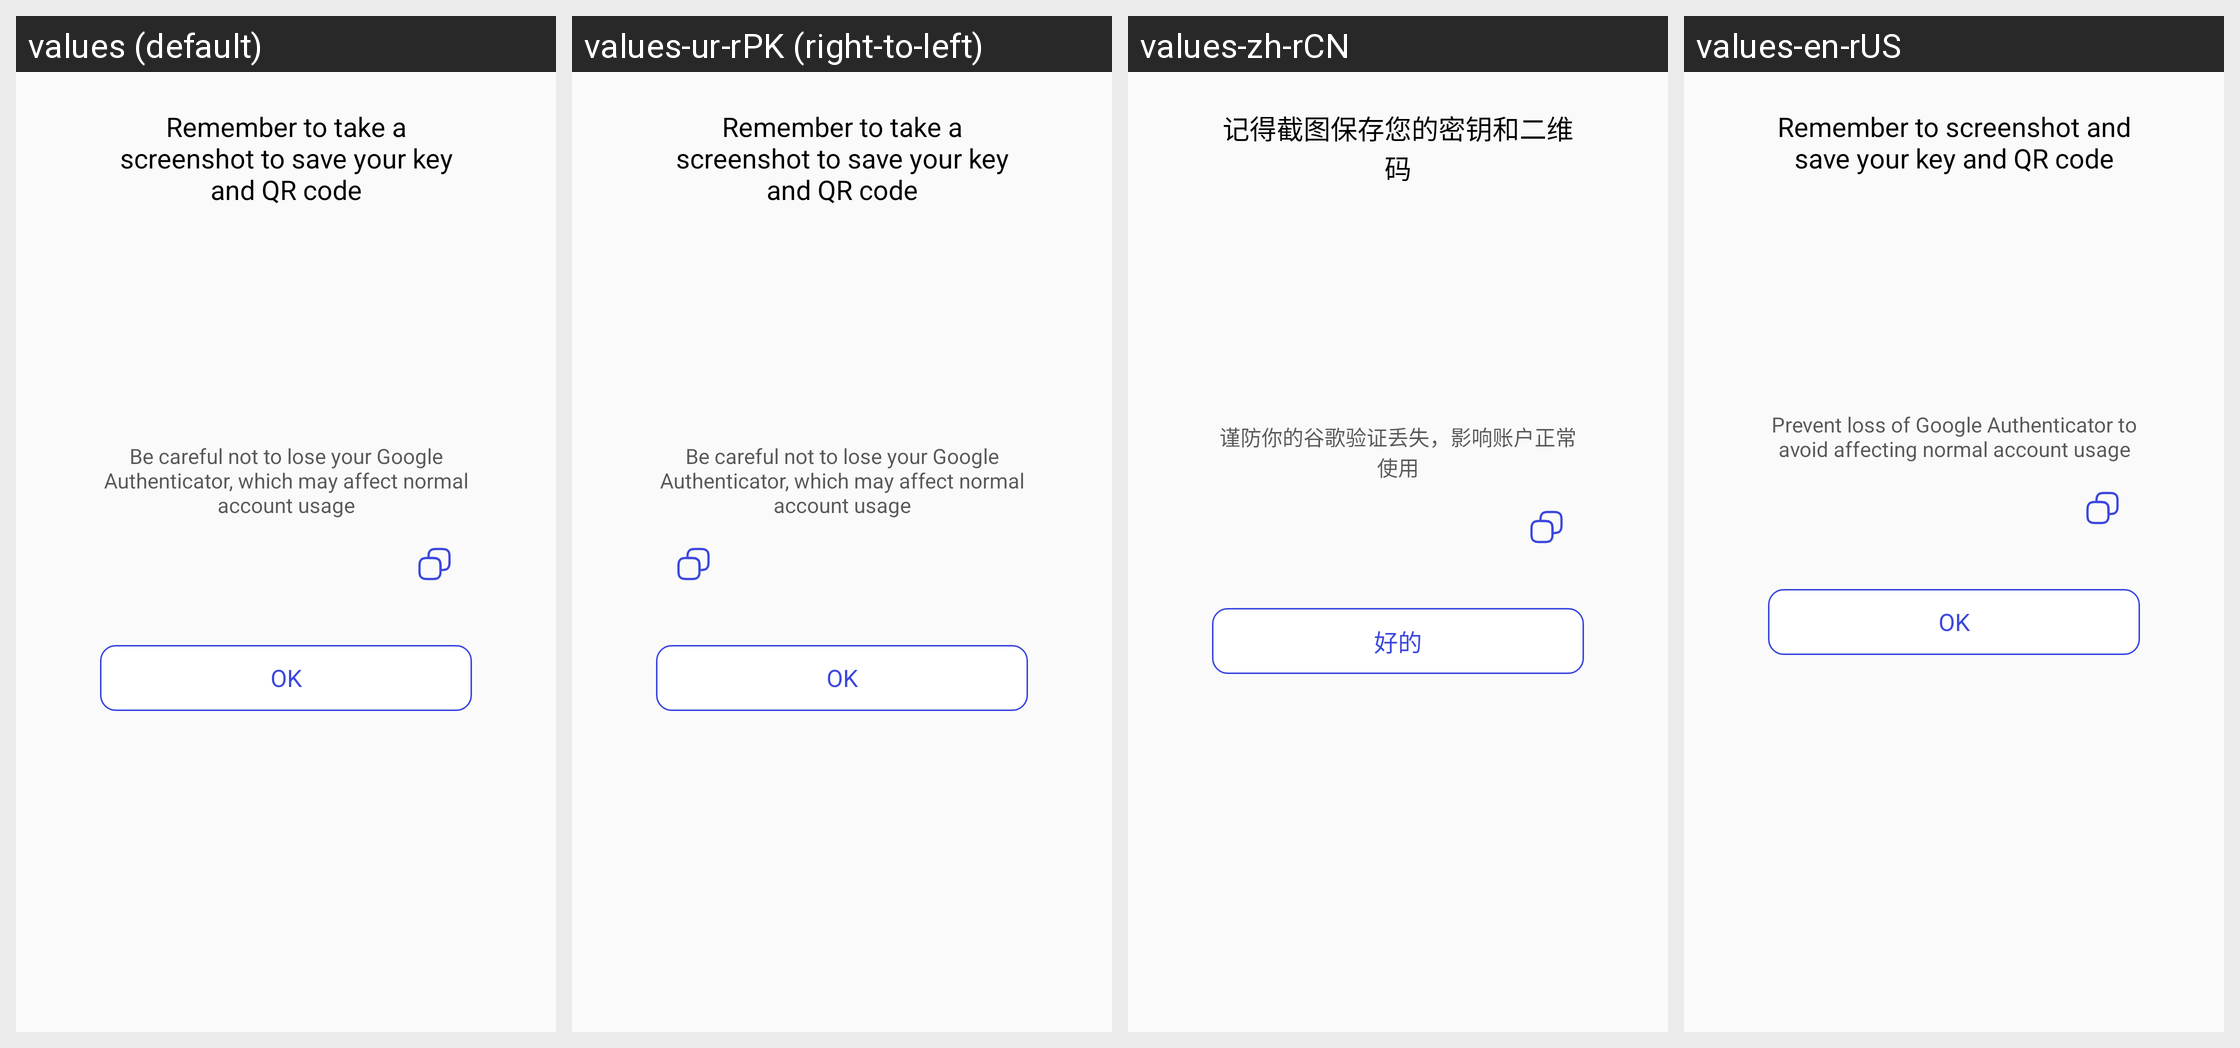

The Android screen above is rendered under several locales of the same app. Produce the string resources it draws, with the default and per-locale values.
Android screen res/layout/dialog_pop_save_auth.xml rendered under 4 locales, left to right: values (default), values-ur-rPK (right-to-left), values-zh-rCN, values-en-rUS. Device: Nexus 5 (rendered at 1080×1920; each locale shown at half size, 540×960, under a caption strip naming it); theme Theme.VoiceChat.
Other locales in the repository, not shown: values-ar-rEG, values-bn-rBD, values-de-rDE, values-el-rGR, values-es-rES, values-fr, values-ha-rNG, values-he-rIL, values-hi-rIN, values-in-rID, values-it-rIT, values-ja-rJP, values-jv-rID, values-ko-rKR, values-lo-rLA, values-mn-rMN, values-ms-rMY, values-my-rMM, values-ne-rNP, values-pa-rIN, values-pl-rPL, values-pt-rPT, values-ro-rRO, values-ru-rRU, values-sw-rKE, values-th-rTH, values-tl-rPH, values-tr-rTR, values-uk-rUA, values-vi-rVN, values-zh-rTW, values-zu-rZA.
Strings drawn on this screen, with the default value and each locale's value (text and hints the layout hard-codes, and strings that could not be matched under every locale, appear in the picture but are not listed):

mine_save_des_1
  values: Remember to take a screenshot to save your key and QR code
  values-ur-rPK: Remember to take a screenshot to save your key and QR code  [not translated; the default value is used]
  values-zh-rCN: 记得截图保存您的密钥和二维码
  values-en-rUS: Remember to screenshot and save your key and QR code

mine_save_des_2
  values: Be careful not to lose your Google Authenticator, which may affect normal account usage
  values-ur-rPK: Be careful not to lose your Google Authenticator, which may affect normal account usage  [not translated; the default value is used]
  values-zh-rCN: 谨防你的谷歌验证丢失，影响账户正常使用
  values-en-rUS: Prevent loss of Google Authenticator to avoid affecting normal account usage

mine_ok
  values: OK
  values-ur-rPK: OK  [not translated; the default value is used]
  values-zh-rCN: 好的
  values-en-rUS: OK
